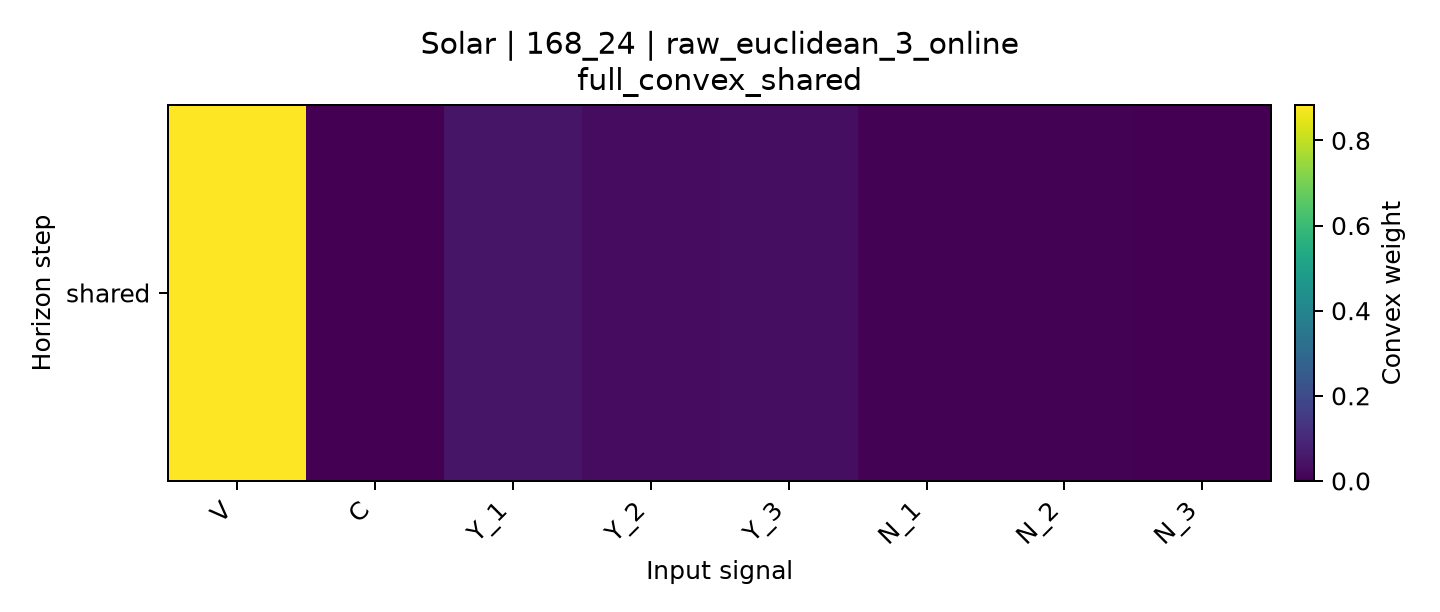

Values plotted in this chart, from the file beside it:
horizon, V, C, Y_1, Y_2, Y_3, N_1, N_2, N_3
shared, 0.8832, 0.0, 0.04903, 0.02777, 0.03185, 0.004024, 0.00418, 0.0
